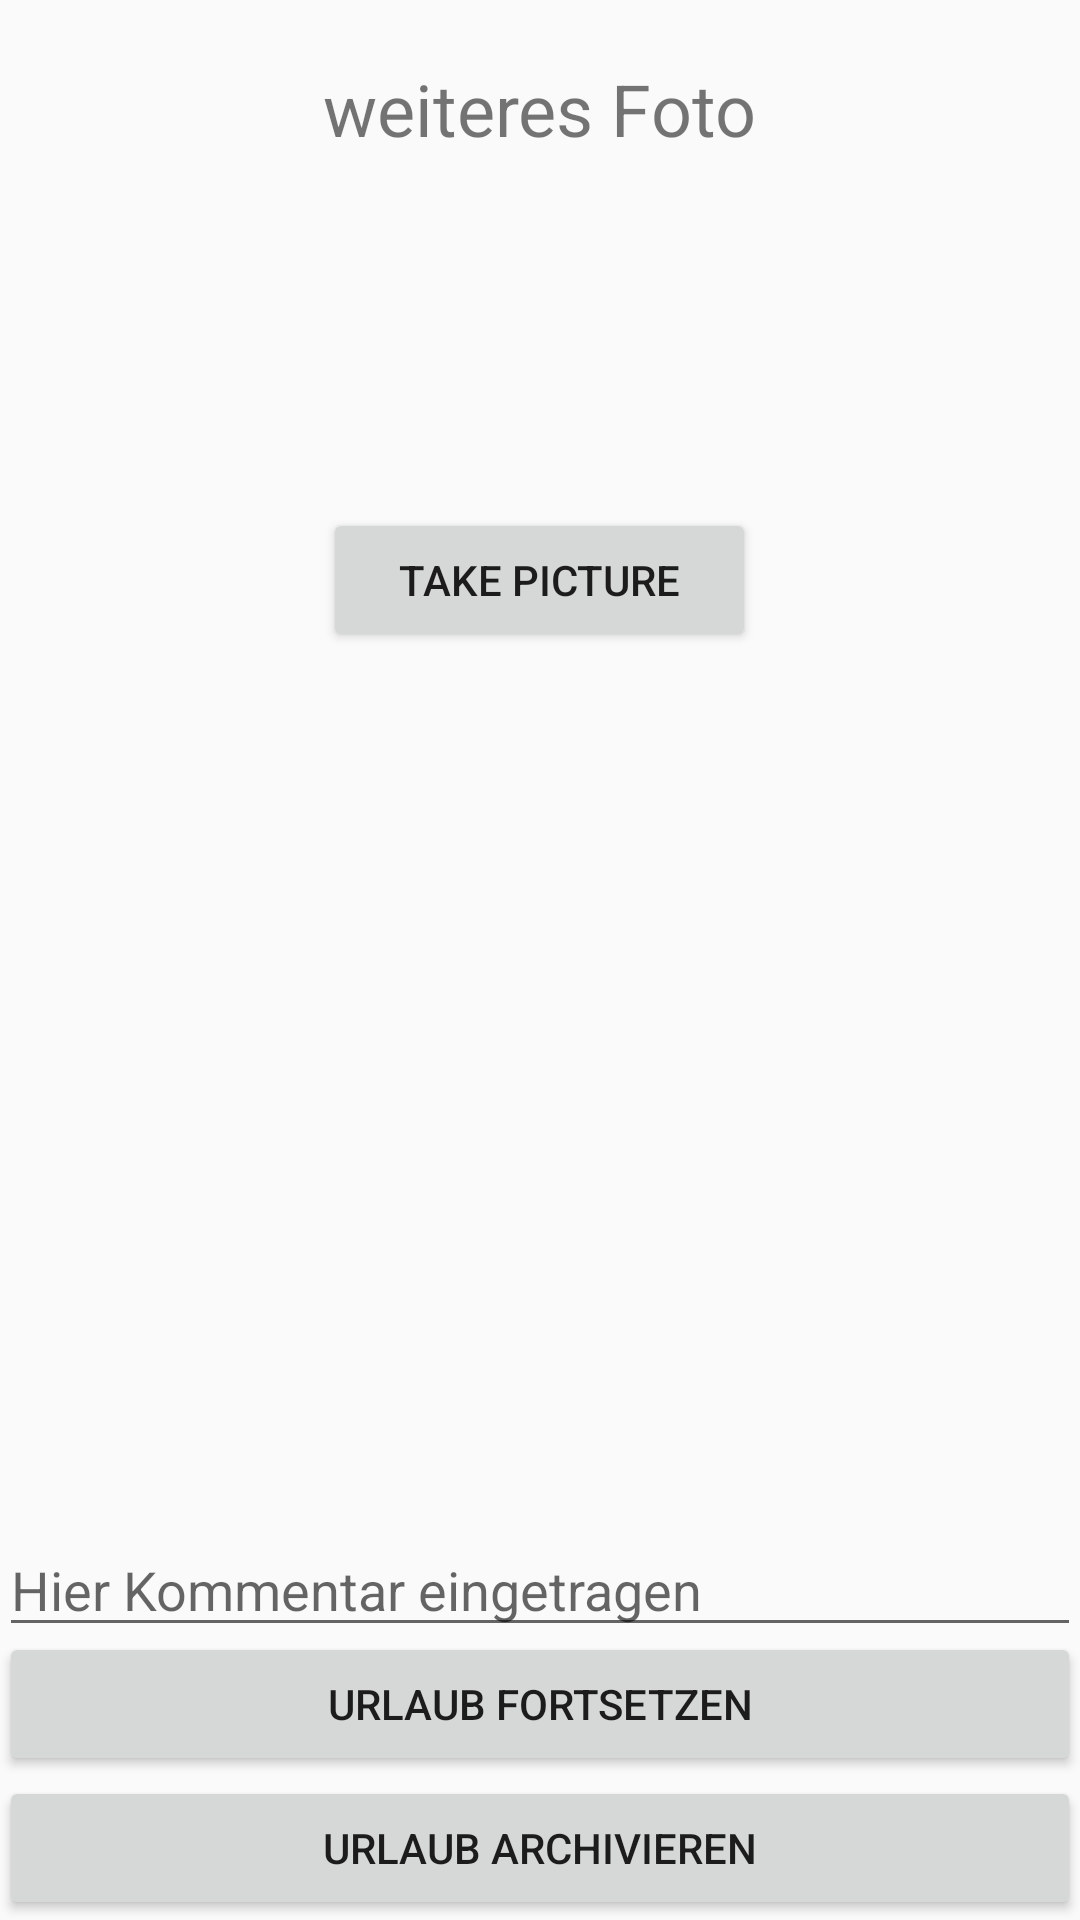

The Android layout XML behind this screen, and the referenced resources:
<!-- AndroidManifest.xml: application theme AppTheme -->
<!-- res/layout/activity_foto_neu.xml -->
<RelativeLayout xmlns:android="http://schemas.android.com/apk/res/android"
    xmlns:tools="http://schemas.android.com/tools" android:layout_width="match_parent"
    android:layout_height="match_parent" android:paddingLeft="@dimen/activity_horizontal_margin"
    android:paddingRight="@dimen/activity_horizontal_margin"
    android:paddingTop="@dimen/activity_vertical_margin"
    android:paddingBottom="@dimen/activity_vertical_margin"
    tools:context="com.example.schake.trip_peer.FotoNeu">


    <TextView
        android:layout_width="wrap_content"
        android:layout_height="wrap_content"
        android:text="weiteres Foto"
        android:id="@+id/textView2"
        android:layout_alignParentTop="true"
        android:layout_centerHorizontal="true"
        android:layout_marginTop="20dp"
        android:textSize="24dp" />




    // Textbereich, um dem angefertigten Foto mit einem Kommentar zu versehen.
    <EditText
        android:layout_width="wrap_content"
        android:layout_height="wrap_content"
        android:inputType="textPersonName"
        android:ems="10"
        android:id="@+id/kommentar_zum_foto"
        android:layout_alignParentBottom="true"
        android:layout_marginBottom="91dp"
        android:layout_alignParentRight="true"
        android:layout_alignParentLeft="true"
        android:hint="Hier Kommentar eingetragen" />

    // Buttons unter dem Kommentarfeld:
    <Button
        android:layout_width="wrap_content"
        android:layout_height="wrap_content"
        android:text="Urlaub fortsetzen"
        android:id="@+id/urlaub_fortsetzen"
        android:onClick="continueTrip"
        android:layout_above="@+id/urlaub_archivieren"
        android:layout_alignRight="@+id/kommentar_zum_foto"
        android:layout_alignEnd="@+id/kommentar_zum_foto"
        android:layout_alignParentLeft="true"
        android:layout_alignParentStart="true" />

    <Button
        android:layout_width="wrap_content"
        android:layout_height="wrap_content"
        android:text="Urlaub archivieren"
        android:id="@+id/urlaub_archivieren"
        android:onClick="archivTrip"
        android:layout_alignParentBottom="true"
        android:layout_alignParentLeft="true"
        android:layout_alignParentStart="true"
        android:layout_alignRight="@+id/urlaub_fortsetzen"
        android:layout_alignEnd="@+id/urlaub_fortsetzen" />

    <Button
        android:layout_width="wrap_content"
        android:layout_height="wrap_content"
        android:text="Take Picture"
        android:id="@+id/takePictureButton"
        android:onClick="takeNewPicture"
        android:layout_below="@+id/textView2"
        android:layout_alignRight="@+id/textView2"
        android:layout_alignEnd="@+id/textView2"
        android:layout_marginTop="117dp"
        android:layout_alignLeft="@+id/textView2"
        android:layout_alignStart="@+id/textView2" />

    <ImageView
        android:layout_width="wrap_content"
        android:layout_height="wrap_content"
        android:id="@+id/kamera"
        android:layout_alignParentLeft="true"
        android:layout_alignParentStart="true"
        android:layout_alignParentRight="true"
        android:layout_alignParentEnd="true"
        android:layout_below="@+id/textView2"
        android:layout_above="@+id/kommentar_zum_foto" />

</RelativeLayout>
<!-- resources referenced by this layout -->
<resources>
  <style name="AppTheme" parent="Theme.AppCompat.Light.DarkActionBar">
  
      </style>
</resources>
